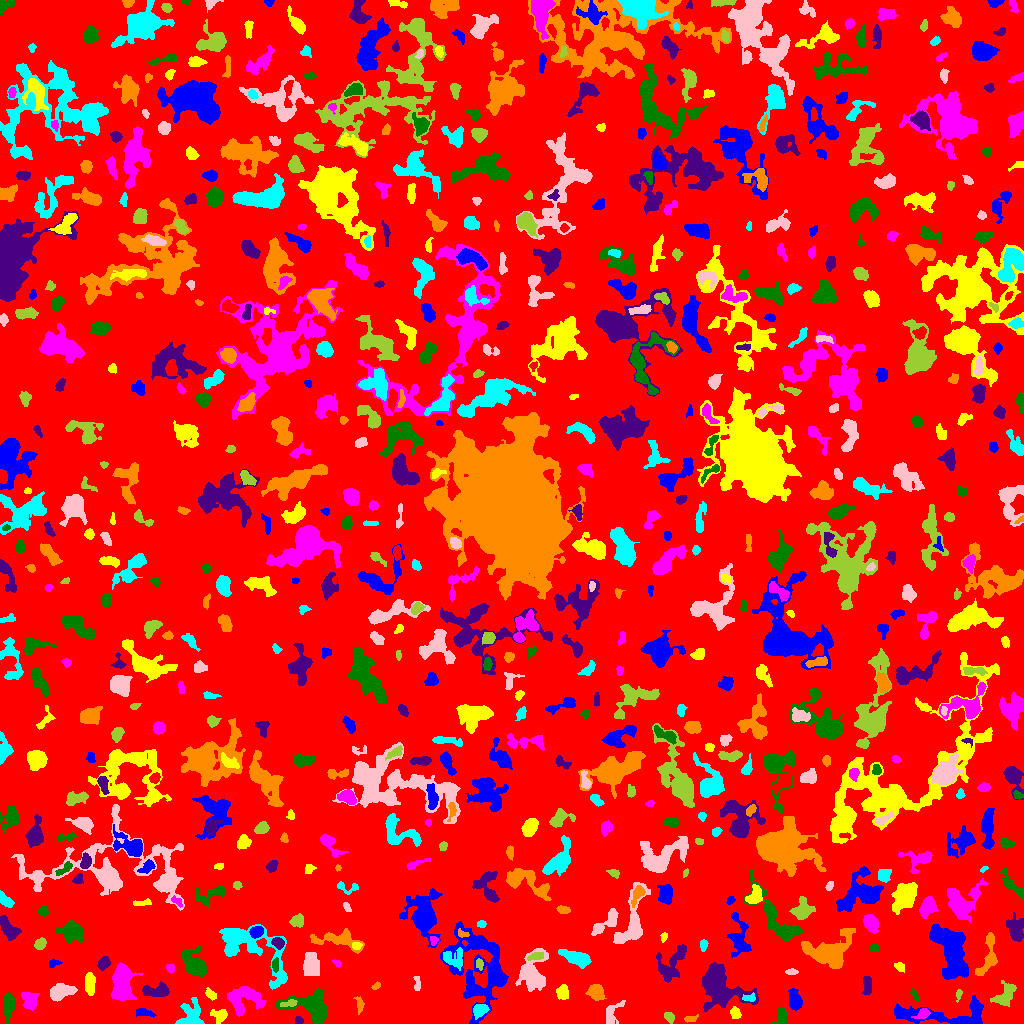

Data behind this chart, as committed beside it:
ID, X, Y, A, B, theta, total_flux, mu_max, mu_median, mu_mean, R_fwhm, R_e, R10, R90, x_start, x_end, y_start, y_end, area, greylevel
0, 519.9, 527.3, 305.8, 290.2, 0.977, 1154941, 11.0, 1.0, 1.511, 47.04, 223.7, 82.18, 372.1, 0, 1023, 0, 1023, 764197, 1.511
1, 949.9, 8.339, 28.12, 6.077, 0.0007815, 2598, 8.0, 2.0, 2.755, 8.575, 9.167, 3.29, 14.99, 894, 983, 0, 28, 943, 5.755
2, 735, 10.5, 2.876, 2.201, -1.168, 277.0, 6.0, 2.0, 2.473, 3.909, 3.141, 1.128, 5.109, 730, 741, 5, 17, 112, 6.473
3, 922.8, 9.969, 3.738, 2.155, 0.4644, 321.0, 6.0, 2.0, 2.548, 3.989, 3.241, 1.262, 5.382, 911, 930, 5, 15, 126, 8.548
4, 7.795, 18.51, 6.195, 2.339, 1.527, 722.0, 6.0, 2.0, 2.725, 6.308, 4.687, 1.954, 7.695, 3, 14, 0, 31, 265, 6.725
5, 298.8, 2.791, 1.908, 1.759, -0.2201, 134.0, 4.0, 2.0, 2.127, 3.613, 2.394, 0.9772, 3.568, 295, 303, 0, 7, 63, 7.127
6, 690.2, 4.576, 3.765, 1.62, 0.1642, 125.0, 3.0, 1.0, 1.562, 3.523, 2.932, 1.128, 4.583, 684, 698, 1, 9, 80, 5.562
7, 189.2, 7.796, 7.8, 5.452, 1.065, 1022, 11.0, 2.0, 2.523, 2.932, 5.917, 1.871, 9.756, 175, 204, 0, 26, 405, 5.523
8, 612.6, 11.67, 7.125, 3.866, 0.9842, 387.0, 4.0, 2.0, 1.712, 6.457, 4.951, 1.871, 7.527, 606, 625, 0, 23, 226, 4.712
9, 669.2, 6.21, 2.652, 1.881, -0.6527, 157.0, 5.0, 1.0, 1.602, 2.326, 2.764, 0.9772, 4.478, 664, 674, 0, 11, 98, 5.602
10, 540.4, 8.134, 7.718, 5.274, -0.144, 858.0, 6.0, 2.0, 2.577, 7.047, 5.557, 2.185, 8.795, 521, 553, 0, 19, 333, 5.577
11, 144.5, 10.88, 4.851, 2.004, -0.169, 267.0, 5.0, 2.0, 2.023, 2.985, 3.827, 1.262, 5.698, 136, 156, 6, 15, 132, 6.023
12, 219.3, 7.931, 4.075, 3.187, -0.0691, 379.0, 5.0, 2.0, 2.178, 4.222, 4.146, 1.596, 6.531, 210, 227, 0, 14, 174, 6.178
13, 243.5, 23.83, 8.896, 7.087, 0.121, 1373, 7.0, 2.0, 2.323, 5.14, 7.777, 2.877, 11.9, 227, 266, 7, 37, 591, 5.323
14, 781.4, 6.483, 4.505, 2.635, 1.381, 453.0, 6.0, 3.0, 2.796, 5.528, 4.107, 1.596, 6.232, 771, 786, 0, 16, 162, 5.796
15, 717.7, 39.83, 12.22, 8.138, -0.7442, 5295, 18.0, 3.0, 4.468, 7.695, 8.5, 3.141, 15.91, 702, 758, 12, 61, 1185, 7.468
16, 359.9, 19.19, 3.992, 1.864, -1.406, 197.0, 5.0, 1.0, 1.858, 2.646, 2.932, 0.9772, 5.202, 353, 364, 9, 27, 106, 6.858
17, 479.5, 13.14, 3.516, 2.671, 0.4925, 813.0, 10.0, 4.0, 4.619, 5.202, 3.868, 1.596, 6.155, 473, 489, 4, 19, 176, 10.62
18, 61.59, 32.31, 5.834, 3.147, 0.2208, 1550, 13.0, 4.0, 4.613, 5.382, 5.14, 1.954, 8.463, 50, 77, 22, 40, 336, 7.613
19, 289.6, 20.13, 4.282, 1.533, 0.1676, 243.0, 5.0, 2.0, 2.406, 3.568, 3.038, 1.128, 4.787, 280, 297, 17, 24, 101, 8.406
20, 401.2, 20.31, 5.652, 2.332, 0.1843, 663.0, 8.0, 3.0, 3.767, 5.046, 4.26, 1.596, 6.676, 393, 414, 14, 25, 176, 6.767
21, 480.9, 56.43, 22.52, 14.16, -1.28, 6296, 11.0, 3.0, 3.011, 9.167, 13.33, 4.886, 22.02, 440, 508, 0, 102, 2091, 6.011
22, 562.9, 30.76, 3.454, 2.733, 1.515, 520.0, 6.0, 3.0, 3.171, 5.47, 3.909, 1.596, 6.103, 556, 568, 24, 39, 164, 6.171
23, 29.92, 22.77, 5.194, 3.727, -1.278, 390.0, 4.0, 1.0, 1.592, 5.809, 4.549, 1.693, 7.59, 21, 39, 13, 31, 245, 5.592
24, 311.1, 17.17, 11.46, 6.412, -0.2102, 3448, 12.0, 4.0, 4.628, 8.406, 8.078, 3.141, 13.45, 276, 327, 0, 35, 745, 6.628
25, 867, 38.35, 4.968, 2.137, -1.556, 437.0, 5.0, 3.0, 2.748, 5.585, 4.222, 1.596, 6.257, 862, 871, 28, 47, 159, 5.748
26, 596.3, 31.11, 3.745, 3.114, -1.044, 1254, 16.0, 4.0, 5.314, 4.478, 4.184, 1.596, 7.001, 585, 606, 23, 39, 236, 8.314
27, 749.5, 25.02, 3.592, 1.676, 0.1761, 100.0, 3.0, 1.0, 1.111, 3.29, 2.646, 0.9772, 3.989, 742, 755, 22, 31, 90, 8.111
28, 531.9, 50.15, 9.35, 6.626, 1.459, 2195, 9.0, 3.0, 3.19, 7.114, 7.674, 2.821, 12.62, 515, 548, 32, 75, 688, 6.19
29, 958.5, 29.19, 2.839, 1.361, 1.409, 102.0, 5.0, 1.0, 1.645, 1.954, 2.257, 0.7979, 3.742, 956, 962, 21, 34, 62, 6.645
30, 774.8, 39.14, 2.102, 1.385, -1.286, 83.0, 4.0, 1.0, 1.169, 2.764, 2.185, 0.7979, 3.523, 772, 779, 33, 44, 71, 5.169
31, 795.3, 22.09, 4.798, 2.833, -1.39, 883.0, 10.0, 3.0, 3.575, 4.918, 4.334, 1.693, 7.378, 788, 802, 13, 35, 247, 6.575
32, 210.4, 28.94, 3.178, 1.869, -0.7408, 242.0, 5.0, 2.0, 2.444, 3.656, 2.985, 1.128, 4.82, 205, 216, 23, 36, 99, 5.444
33, 121.8, 40.15, 9.764, 4.32, -1.564, 3929, 14.0, 5.0, 5.744, 9.508, 7.59, 3.09, 12.03, 111, 143, 23, 61, 684, 8.744
34, 914.6, 28.89, 3.641, 1.345, -1.066, 100.0, 2.0, 2.0, 1.449, 4.514, 2.764, 1.128, 4.107, 910, 919, 23, 36, 69, 5.449
35, 156.9, 32.23, 7.196, 2.969, 0.0891, 1069, 9.0, 3.5, 3.738, 5.917, 5.14, 1.954, 7.979, 142, 169, 27, 42, 286, 6.738
36, 375.9, 37.5, 2.127, 1.253, 0.7072, 60.0, 3.0, 1.0, 1.071, 2.326, 1.954, 0.5642, 3.192, 371, 380, 34, 42, 56, 6.071
37, 248, 78.07, 22.31, 9.725, -0.6076, 5240, 15.0, 3.0, 4.015, 6.024, 10.9, 3.613, 18.08, 219, 287, 34, 99, 1305, 6.015
38, 417.5, 40.33, 4.047, 1.285, -1.494, 90.0, 3.0, 1.0, 1.011, 2.646, 2.585, 0.9772, 4.26, 413, 420, 33, 47, 89, 7.011
39, 1005, 28.68, 7.102, 4.012, 0.9025, 822.0, 6.0, 2.0, 2.498, 7.024, 5.726, 2.257, 8.759, 990, 1016, 17, 43, 329, 5.498
40, 826.8, 42.92, 5.563, 2.594, -0.9851, 766.0, 8.0, 3.0, 3.288, 5.528, 4.72, 1.784, 7.442, 819, 837, 32, 52, 233, 6.288
41, 950.6, 74.5, 14.73, 6.993, -1.268, 7678, 16.0, 6.0, 6.128, 10.7, 10.95, 4.068, 17.42, 929, 968, 44, 99, 1253, 8.128
42, 89.76, 40.07, 5.658, 2.235, -1.559, 623.0, 6.0, 3.0, 2.911, 6.155, 4.549, 1.784, 7.092, 85, 95, 28, 51, 214, 5.911
43, 170.2, 55.75, 2.045, 1.764, -1.029, 227.0, 7.0, 3.0, 3.29, 3.038, 2.394, 0.9772, 3.742, 166, 174, 51, 59, 69, 7.29
44, 194.2, 59.83, 7.693, 4.838, -1.01, 2136, 10.0, 4.0, 4.289, 8.273, 7.247, 2.764, 11.13, 182, 206, 47, 78, 498, 6.289
45, 670.9, 58.41, 10.65, 5.609, 1.045, 1181, 7.0, 2.0, 2.25, 5.015, 7.092, 2.523, 11.2, 656, 686, 41, 79, 525, 5.25
46, 988.7, 66.96, 11.61, 3.963, 1.355, 991.0, 9.0, 2.0, 2.594, 3.827, 5.836, 2.111, 9.525, 975, 997, 48, 91, 382, 5.594
47, 453.9, 64.69, 5.972, 4.569, -0.3188, 754.0, 6.0, 3.0, 2.712, 6.979, 5.412, 2.034, 8.234, 443, 462, 53, 76, 278, 7.712
48, 791.5, 51.5, 2.604, 1.147, 0.0, 60.0, 2.0, 1.0, 0.8451, 3.742, 2.111, 0.7979, 3.432, 785, 798, 49, 55, 71, 4.845
49, 480.1, 58.98, 2.855, 1.652, -1.48, 159.0, 6.0, 1.0, 2.065, 2.764, 2.326, 0.7979, 4.297, 476, 483, 53, 65, 77, 8.065
50, 38.73, 51.05, 2.846, 2.265, 1.382, 301.0, 5.0, 2.0, 2.165, 4.37, 3.29, 1.382, 5.015, 33, 44, 43, 58, 139, 6.165
51, 53.72, 60.48, 2.962, 1.844, 0.2802, 173.0, 5.0, 2.0, 2.163, 2.821, 2.706, 0.9772, 4.334, 49, 62, 56, 64, 80, 5.162
52, 899.9, 56.58, 2.703, 1.888, -0.5304, 215.0, 6.0, 2.0, 2.471, 3.385, 2.764, 0.9772, 4.514, 894, 904, 51, 61, 87, 5.471
53, 337.1, 60.2, 2.603, 1.512, -0.6117, 143.0, 5.0, 3.0, 2.6, 3.09, 2.459, 0.9772, 3.656, 332, 341, 56, 64, 55, 5.6
54, 274.9, 58.71, 3.172, 1.695, -1.553, 166.0, 3.0, 2.0, 1.844, 4.029, 2.932, 1.262, 4.583, 272, 278, 51, 66, 90, 7.844
55, 103.4, 59.93, 3.37, 2.446, 0.9404, 472.0, 7.0, 3.0, 3.301, 4.583, 3.656, 1.493, 5.726, 97, 110, 53, 67, 143, 6.301
56, 830.8, 71.45, 12.2, 8.542, 0.2448, 3133, 8.0, 3.0, 3.194, 10.56, 9.424, 3.613, 15.29, 801, 855, 55, 95, 981, 6.194
57, 577.3, 65.4, 7.438, 2.919, -0.3241, 1467, 9.0, 3.0, 3.986, 6.383, 5.614, 2.257, 9.167, 558, 591, 55, 74, 368, 6.986
58, 311.4, 57.04, 6.301, 4.24, -1.439, 1190, 6.0, 3.0, 3.333, 9.184, 6.257, 2.459, 9.305, 303, 319, 48, 71, 357, 6.333
59, 535.9, 67.23, 4.152, 1.813, 0.2243, 263.0, 4.0, 2.0, 2.248, 5.412, 3.523, 1.382, 5.293, 527, 543, 63, 71, 117, 9.248
... 682 more rows
